Run: headless pygame with SDL's dummy video driver; simulated clock (each Clock.tick advances the game by its frame time, no real sleeping); random seed 0; keys injected as events and as key.get_pressed() state; mouse plan: one left click at the window centre at the start of phase 2, then a move to the lower-right quarter at the start of phase 3.
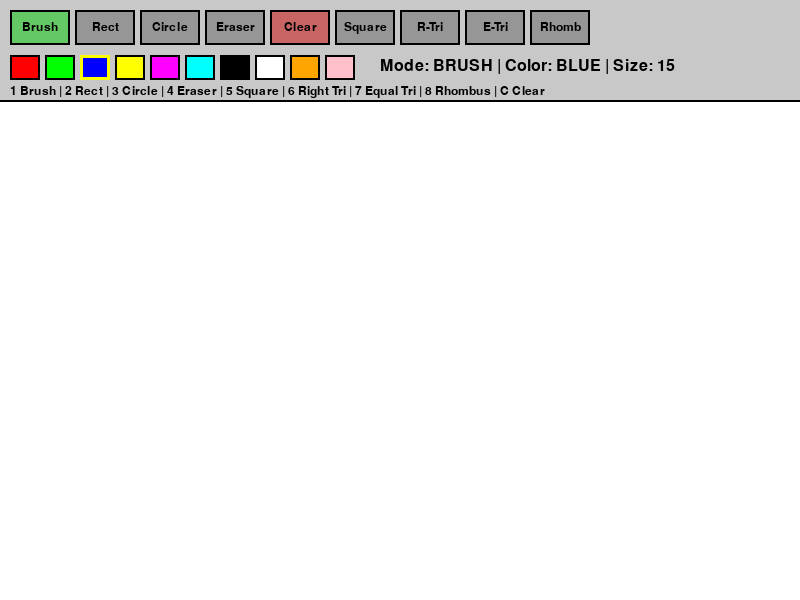
Frame 1 of 4 · flips 1–60 · no input
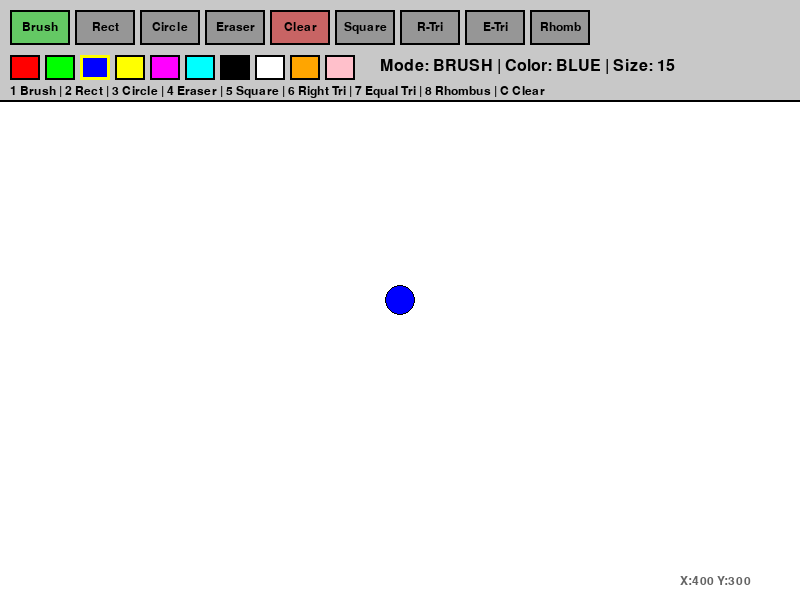
Frame 2 of 4 · flips 61–180 · clicked the window centre · tapped SPACE, RETURN · held RIGHT (→), D
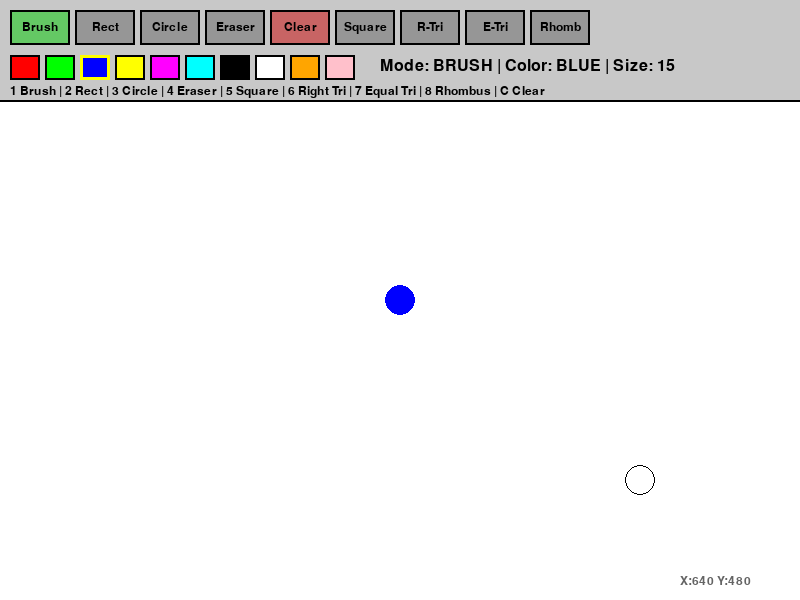
Frame 3 of 4 · flips 181–300 · moved the mouse to the lower-right quarter · held DOWN (↓), S
Frame 4 of 4 · flips 301–420 · held LEFT (←), A, UP (↑), W · screen unchanged from frame 3, image omitted

The pygame program that drew these frames:

import pygame
import math
import sys

# ВАЖНО: pygame и font нужно инициализировать до создания PaintScene
pygame.init()
pygame.font.init()


class SceneBase:
    def __init__(self):
        self.next = self

    def ProcessInput(self, events, pressed_keys):
        pass

    def Update(self):
        pass

    def Render(self, screen):
        pass

    def SwitchToScene(self, next_scene):
        self.next = next_scene

    def Terminate(self):
        self.SwitchToScene(None)


def run_game(width, height, fps, starting_scene):
    screen = pygame.display.set_mode((width, height))
    pygame.display.set_caption("Practice11 Paint")
    clock = pygame.time.Clock()

    active_scene = starting_scene

    while active_scene is not None:
        pressed_keys = pygame.key.get_pressed()
        filtered_events = []

        for event in pygame.event.get():
            quit_attempt = False

            if event.type == pygame.QUIT:
                quit_attempt = True

            elif event.type == pygame.KEYDOWN:
                if event.key == pygame.K_ESCAPE:
                    quit_attempt = True

            if quit_attempt:
                active_scene.Terminate()
            else:
                filtered_events.append(event)

        active_scene.ProcessInput(filtered_events, pressed_keys)
        active_scene.Update()
        active_scene.Render(screen)

        active_scene = active_scene.next

        pygame.display.flip()
        clock.tick(fps)

    pygame.quit()
    sys.exit()


class PaintScene(SceneBase):
    def __init__(self):
        super().__init__()

        self.radius = 15
        self.mode = "blue"
        self.drawing_mode = "brush"
        self.start_pos = None
        self.drawing = False

        self.SCREEN_WIDTH = 800
        self.SCREEN_HEIGHT = 600
        self.UI_HEIGHT = 100

        self.COLORS = {
            "red": (255, 0, 0),
            "green": (0, 255, 0),
            "blue": (0, 0, 255),
            "yellow": (255, 255, 0),
            "purple": (255, 0, 255),
            "cyan": (0, 255, 255),
            "black": (0, 0, 0),
            "white": (255, 255, 255),
            "orange": (255, 165, 0),
            "pink": (255, 192, 203)
        }

        self.canvas = pygame.Surface((self.SCREEN_WIDTH, self.SCREEN_HEIGHT))
        self.canvas.fill((255, 255, 255))

        self.font = pygame.font.Font(None, 24)
        self.small_font = pygame.font.Font(None, 18)

    def get_color(self):
        """Возвращает текущий цвет. Для ластика используется белый."""
        if self.drawing_mode == "eraser":
            return (255, 255, 255)
        return self.COLORS.get(self.mode, (0, 0, 0))

    def draw_brush(self, pos):
        """Рисует кистью или ластиком."""
        pygame.draw.circle(self.canvas, self.get_color(), pos, self.radius)

    def draw_rectangle(self, surface, start, end):
        """Рисует прямоугольник."""
        x1, y1 = start
        x2, y2 = end
        rect = pygame.Rect(min(x1, x2), min(y1, y2), abs(x1 - x2), abs(y1 - y2))
        pygame.draw.rect(surface, self.get_color(), rect, 2)

    def draw_circle(self, surface, start, end):
        """Рисует круг."""
        x1, y1 = start
        x2, y2 = end
        radius = int(math.hypot(x2 - x1, y2 - y1))
        pygame.draw.circle(surface, self.get_color(), start, radius, 2)

    def draw_square(self, surface, start, end):
        """Рисует квадрат."""
        x1, y1 = start
        x2, y2 = end

        size = min(abs(x2 - x1), abs(y2 - y1))

        if x2 < x1:
            x1 -= size
        if y2 < y1:
            y1 -= size

        rect = pygame.Rect(x1, y1, size, size)
        pygame.draw.rect(surface, self.get_color(), rect, 2)

    def draw_right_triangle(self, surface, start, end):
        """Рисует прямоугольный треугольник."""
        x1, y1 = start
        x2, y2 = end

        points = [
            (x1, y1),
            (x2, y2),
            (x1, y2)
        ]

        pygame.draw.polygon(surface, self.get_color(), points, 2)

    def draw_equilateral_triangle(self, surface, start, end):
        """Рисует равносторонний треугольник."""
        x1, y1 = start
        x2, y2 = end

        side = abs(x2 - x1)
        direction = 1 if x2 >= x1 else -1

        p1 = (x1, y1)
        p2 = (x1 + side * direction, y1)
        p3 = (x1 + (side // 2) * direction, y1 - int(side * 0.866))

        pygame.draw.polygon(surface, self.get_color(), [p1, p2, p3], 2)

    def draw_rhombus(self, surface, start, end):
        """Рисует ромб."""
        x1, y1 = start
        x2, y2 = end

        cx = (x1 + x2) // 2
        cy = (y1 + y2) // 2

        points = [
            (cx, y1),
            (x2, cy),
            (cx, y2),
            (x1, cy)
        ]

        pygame.draw.polygon(surface, self.get_color(), points, 2)

    def draw_selected_shape(self, surface, start, end):
        """Вызывает нужную функцию фигуры."""
        if self.drawing_mode == "rect":
            self.draw_rectangle(surface, start, end)
        elif self.drawing_mode == "circle":
            self.draw_circle(surface, start, end)
        elif self.drawing_mode == "square":
            self.draw_square(surface, start, end)
        elif self.drawing_mode == "rtriangle":
            self.draw_right_triangle(surface, start, end)
        elif self.drawing_mode == "etriangle":
            self.draw_equilateral_triangle(surface, start, end)
        elif self.drawing_mode == "rhombus":
            self.draw_rhombus(surface, start, end)

    def draw_ui(self, screen):
        """Рисует верхнюю панель инструментов."""
        pygame.draw.rect(screen, (200, 200, 200), (0, 0, self.SCREEN_WIDTH, self.UI_HEIGHT))
        pygame.draw.line(screen, (0, 0, 0), (0, self.UI_HEIGHT), (self.SCREEN_WIDTH, self.UI_HEIGHT), 2)

        buttons = [
            ("Brush", "brush", 10),
            ("Rect", "rect", 75),
            ("Circle", "circle", 140),
            ("Eraser", "eraser", 205),
            ("Clear", "clear", 270),
            ("Square", "square", 335),
            ("R-Tri", "rtriangle", 400),
            ("E-Tri", "etriangle", 465),
            ("Rhomb", "rhombus", 530),
        ]

        for text, mode, x in buttons:
            rect = pygame.Rect(x, 10, 60, 35)

            if mode == "clear":
                color = (200, 100, 100)
            else:
                color = (100, 200, 100) if self.drawing_mode == mode else (150, 150, 150)

            pygame.draw.rect(screen, color, rect)
            pygame.draw.rect(screen, (0, 0, 0), rect, 2)

            label = self.small_font.render(text, True, (0, 0, 0))
            screen.blit(label, label.get_rect(center=rect.center))

        # Палитра цветов
        for i, (cname, cval) in enumerate(self.COLORS.items()):
            cr = pygame.Rect(10 + i * 35, 55, 30, 25)
            pygame.draw.rect(screen, cval, cr)
            pygame.draw.rect(screen, (0, 0, 0), cr, 2)

            if self.mode == cname:
                pygame.draw.rect(screen, (255, 255, 0), cr, 3)

        mode_text = self.font.render(
            f"Mode: {self.drawing_mode.upper()} | Color: {self.mode.upper()} | Size: {self.radius}",
            True,
            (0, 0, 0)
        )
        screen.blit(mode_text, (380, 58))

        help_text = self.small_font.render(
            "1 Brush | 2 Rect | 3 Circle | 4 Eraser | 5 Square | 6 Right Tri | 7 Equal Tri | 8 Rhombus | C Clear",
            True,
            (0, 0, 0)
        )
        screen.blit(help_text, (10, 85))

    def ProcessInput(self, events, pressed_keys):
        mouse_pos = pygame.mouse.get_pos()
        mouse_buttons = pygame.mouse.get_pressed()

        for event in events:
            if event.type == pygame.KEYDOWN:
                if event.key == pygame.K_1:
                    self.drawing_mode = "brush"
                elif event.key == pygame.K_2:
                    self.drawing_mode = "rect"
                elif event.key == pygame.K_3:
                    self.drawing_mode = "circle"
                elif event.key == pygame.K_4:
                    self.drawing_mode = "eraser"
                elif event.key == pygame.K_5:
                    self.drawing_mode = "square"
                elif event.key == pygame.K_6:
                    self.drawing_mode = "rtriangle"
                elif event.key == pygame.K_7:
                    self.drawing_mode = "etriangle"
                elif event.key == pygame.K_8:
                    self.drawing_mode = "rhombus"
                elif event.key == pygame.K_c:
                    self.canvas.fill((255, 255, 255))

                if event.key == pygame.K_r:
                    self.mode = "red"
                elif event.key == pygame.K_g:
                    self.mode = "green"
                elif event.key == pygame.K_b:
                    self.mode = "blue"
                elif event.key == pygame.K_y:
                    self.mode = "yellow"
                elif event.key == pygame.K_p:
                    self.mode = "purple"
                elif event.key == pygame.K_o:
                    self.mode = "orange"
                elif event.key == pygame.K_k:
                    self.mode = "pink"
                elif event.key == pygame.K_l:
                    self.mode = "black"

                if event.key == pygame.K_EQUALS or event.key == pygame.K_PLUS:
                    self.radius = min(100, self.radius + 1)
                elif event.key == pygame.K_MINUS:
                    self.radius = max(1, self.radius - 1)

            if event.type == pygame.MOUSEBUTTONDOWN:
                mx, my = event.pos

                if my < self.UI_HEIGHT:
                    button_modes = [
                        ("brush", pygame.Rect(10, 10, 60, 35)),
                        ("rect", pygame.Rect(75, 10, 60, 35)),
                        ("circle", pygame.Rect(140, 10, 60, 35)),
                        ("eraser", pygame.Rect(205, 10, 60, 35)),
                        ("clear", pygame.Rect(270, 10, 60, 35)),
                        ("square", pygame.Rect(335, 10, 60, 35)),
                        ("rtriangle", pygame.Rect(400, 10, 60, 35)),
                        ("etriangle", pygame.Rect(465, 10, 60, 35)),
                        ("rhombus", pygame.Rect(530, 10, 60, 35)),
                    ]

                    for mode, rect in button_modes:
                        if rect.collidepoint(mx, my):
                            if mode == "clear":
                                self.canvas.fill((255, 255, 255))
                            else:
                                self.drawing_mode = mode

                    for i, (cname, _) in enumerate(self.COLORS.items()):
                        cr = pygame.Rect(10 + i * 35, 55, 30, 25)
                        if cr.collidepoint(mx, my):
                            self.mode = cname

                else:
                    if self.drawing_mode in ["rect", "circle", "square", "rtriangle", "etriangle", "rhombus"]:
                        self.start_pos = event.pos
                        self.drawing = True
                    elif self.drawing_mode == "brush":
                        self.draw_brush(event.pos)
                    elif self.drawing_mode == "eraser":
                        self.draw_brush(event.pos)

            if event.type == pygame.MOUSEBUTTONUP:
                if self.drawing and self.start_pos:
                    end_pos = event.pos

                    # Финально рисуем фигуру на холсте
                    self.draw_selected_shape(self.canvas, self.start_pos, end_pos)

                    self.drawing = False
                    self.start_pos = None

            if event.type == pygame.MOUSEMOTION:
                if mouse_buttons[0] and mouse_pos[1] > self.UI_HEIGHT:
                    if self.drawing_mode == "brush":
                        self.draw_brush(event.pos)
                    elif self.drawing_mode == "eraser":
                        self.draw_brush(event.pos)

    def Update(self):
        pass

    def Render(self, screen):
        screen.fill((255, 255, 255))
        screen.blit(self.canvas, (0, 0))

        # Preview фигуры до отпускания мыши
        if self.drawing and self.start_pos:
            mouse_pos = pygame.mouse.get_pos()

            if mouse_pos[1] > self.UI_HEIGHT:
                self.draw_selected_shape(screen, self.start_pos, mouse_pos)

        mouse_pos = pygame.mouse.get_pos()

        if not self.drawing and mouse_pos[1] > self.UI_HEIGHT:
            cursor_color = (0, 0, 0) if self.drawing_mode != "eraser" else (200, 200, 200)
            pygame.draw.circle(screen, cursor_color, mouse_pos, self.radius, 1)

            coord_text = self.small_font.render(
                f"X:{mouse_pos[0]} Y:{mouse_pos[1]}",
                True,
                (100, 100, 100)
            )
            screen.blit(coord_text, (self.SCREEN_WIDTH - 120, self.SCREEN_HEIGHT - 25))

        self.draw_ui(screen)


if __name__ == "__main__":
    run_game(800, 600, 60, PaintScene())
